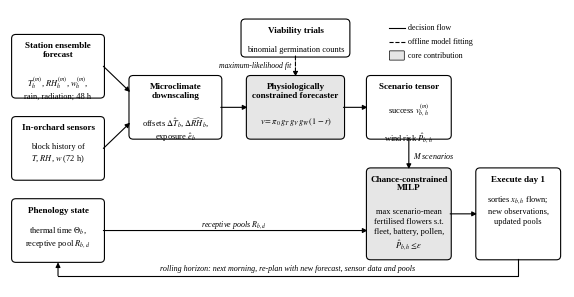

This chart was generated by the following Python code:
import matplotlib
matplotlib.use("Agg")
import matplotlib.pyplot as plt
from matplotlib.patches import FancyBboxPatch, FancyArrowPatch
import os
os.makedirs("figs", exist_ok=True)
plt.rcParams.update({"font.family": "serif", "font.serif": ["Liberation Serif"], "mathtext.fontset": "stix", "font.size": 6.5})
fig, ax = plt.subplots(figsize=(7.16, 3.6))
ax.set_xlim(0, 104); ax.set_ylim(-1, 53); ax.axis("off")
BOX = {}
g = "#E6E6E6"
def box(key, x, y, w, h, title, sub=None, fill="white", lw=0.8):
    ax.add_patch(FancyBboxPatch((x, y), w, h, boxstyle="round,pad=0.2,rounding_size=0.8", fc=fill, ec="black", lw=lw))
    ax.text(x + w / 2, y + h - 1.3, title, ha="center", va="top", fontsize=6.6, fontweight="bold", linespacing=1.1)
    if sub:
        nl = title.count("\n")
        ax.text(x + w / 2, y + h - 5.0 - 2.6 * nl, sub, ha="center", va="top", fontsize=6.0, linespacing=1.3)
    BOX[key] = (x, y, w, h)
def arrow(p0, p1, ls="-", lw=0.8):
    ax.add_patch(FancyArrowPatch(p0, p1, arrowstyle="-|>", mutation_scale=7, lw=lw, ls=ls, color="black", shrinkA=0, shrinkB=0))
def R(k): x, y, w, h = BOX[k]; return (x + w, y + h / 2)
def L(k): x, y, w, h = BOX[k]; return (x, y + h / 2)
def T(k, f=0.5): x, y, w, h = BOX[k]; return (x + w * f, y + h)
def B(k, f=0.5): x, y, w, h = BOX[k]; return (x + w * f, y)

# inputs column
box("ens", 0.5, 36, 17, 12, "Station ensemble\nforecast", "$T^{(m)}_h$, $RH^{(m)}_h$, $w^{(m)}_h$,\nrain, radiation; 48 h")
box("sens", 0.5, 20, 17, 12, "In-orchard sensors", "block history of\n$T$, $RH$, $w$ (72 h)")
box("phen", 0.5, 4, 17, 12, "Phenology state", "thermal time $\\Theta_b$,\nreceptive pool $R_{b,d}$")
# processing
box("down", 22.5, 28, 17, 12, "Microclimate\ndownscaling", "offsets $\\Delta\\hat{T}_b$, $\\Delta\\widehat{RH}_b$,\nexposure $\\hat{e}_b$")
box("pcf", 44.5, 28, 18, 12, "Physiologically\nconstrained forecaster", "$v=\\pi_0\\, g_T\\, g_V\\, g_W\\,(1-r)$", fill=g)
box("trial", 43.5, 44.0, 20, 7.0, "Viability trials", "binomial germination counts")
box("scen", 67, 28, 15.5, 12, "Scenario tensor", "success $v_{b,h}^{(m)}$\n\nwind risk $\\hat{P}_{b,h}$")
box("milp", 67, 4.5, 15.5, 17.5, "Chance-constrained\nMILP", "max scenario-mean\nfertilised flowers s.t.\nfleet, battery, pollen,\n$\\hat{P}_{b,h}\\leq\\varepsilon$", fill=g)
box("exec", 87.5, 4.5, 15.5, 17.5, "Execute day 1", "sorties $x_{b,h}$ flown;\nnew observations,\nupdated pools")

arrow(R("ens"), (22.5, 37.0))
arrow(R("sens"), (22.5, 31.0))
arrow(R("down"), L("pcf"))
arrow(R("pcf"), L("scen"))
arrow(B("trial"), T("pcf"), ls="--")
ax.text(B("trial")[0] - 0.7, 42.1, "maximum-likelihood fit", fontsize=5.6, style="italic", ha="right", va="center")
arrow(B("scen"), T("milp"))
ax.text(B("scen")[0] + 0.7, 24.5, "$M$ scenarios", fontsize=5.8, style="italic", ha="left", va="center")
arrow(R("phen"), (67, 10.0))
ax.text(42.0, 10.8, "receptive pools $R_{b,d}$", fontsize=5.8, style="italic", ha="center")
arrow(R("milp"), L("exec"))
# rolling-horizon feedback: exec -> phenology and sensors (loop below boxes)
ax.plot([95.25, 95.25, 9.0], [4.5, 1.2, 1.2], color="black", lw=0.8)
arrow((9.0, 1.2), (9.0, 3.8))
ax.text(52, 1.7, "rolling horizon: next morning, re-plan with new forecast, sensor data and pools", fontsize=5.8, style="italic", ha="center", va="bottom")
# legend
ax.plot([71, 74], [49.5, 49.5], color="black", lw=0.8); ax.text(74.6, 49.5, "decision flow", va="center", fontsize=5.8)
ax.plot([71, 74], [46.8, 46.8], color="black", lw=0.8, ls="--"); ax.text(74.6, 46.8, "offline model fitting", va="center", fontsize=5.8)
ax.add_patch(FancyBboxPatch((71.2, 43.3), 2.6, 1.6, boxstyle="round,pad=0.1", fc=g, ec="black", lw=0.5)); ax.text(74.6, 44.1, "core contribution", va="center", fontsize=5.8)
fig.savefig("figs/fig1_architecture.png", dpi=400, bbox_inches="tight", pad_inches=0.03)
print("ok")
